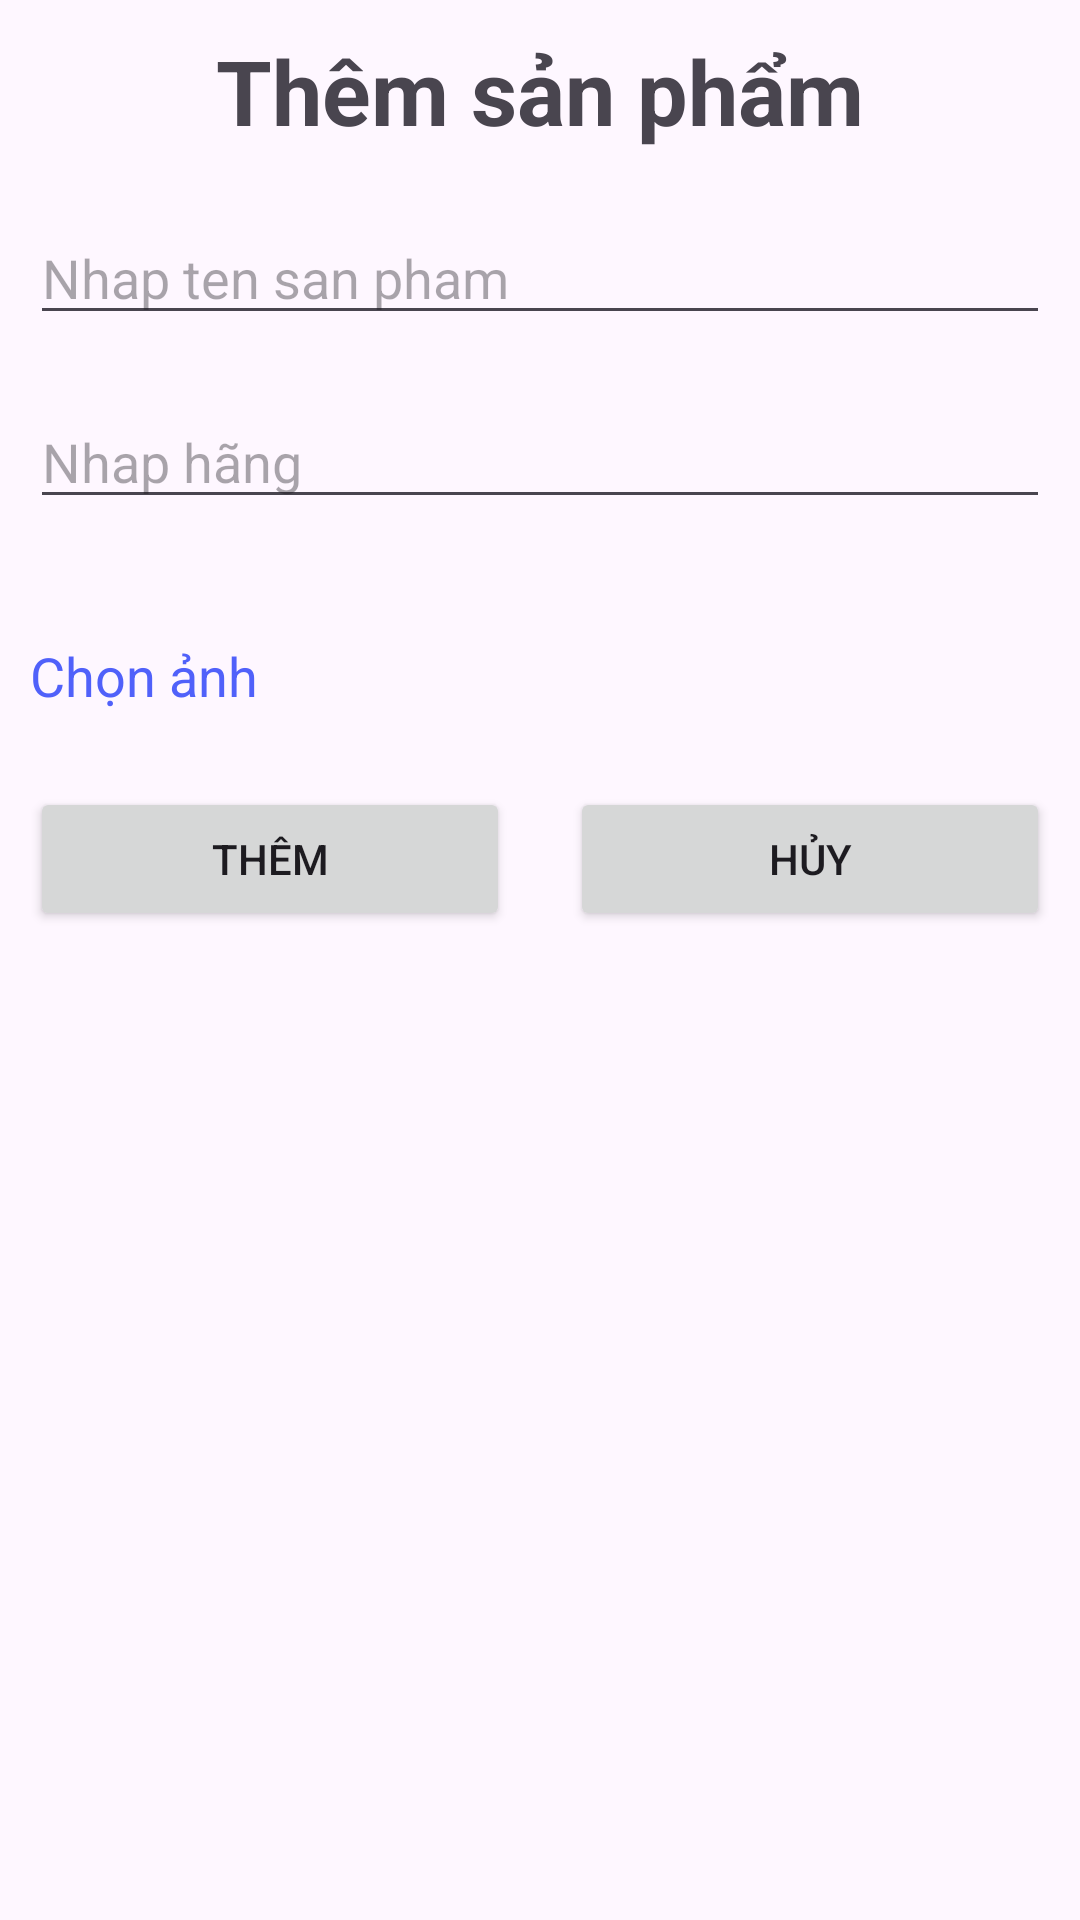

Android layout source for this screen:
<!-- AndroidManifest.xml: application theme Theme.AppBanGiayOnline -->
<!-- res/layout/them_sanpham.xml -->
<?xml version="1.0" encoding="utf-8"?>
<LinearLayout xmlns:android="http://schemas.android.com/apk/res/android"
    android:layout_width="match_parent"
    android:layout_height="match_parent"
    android:orientation="vertical">

    <TextView
        android:layout_width="match_parent"
        android:layout_height="wrap_content"
        android:layout_margin="10sp"
        android:text="Thêm sản phẩm"
        android:textAlignment="center"
        android:textSize="30sp"
        android:textStyle="bold" />

    <EditText
        android:id="@+id/tensanpham_shoes_tab_them"
        android:layout_width="match_parent"
        android:layout_height="wrap_content"
        android:layout_margin="10sp"
        android:hint="Nhap ten san pham" />
    <EditText
        android:id="@+id/hang_shoes_tab_them"
        android:layout_width="match_parent"
        android:layout_height="wrap_content"
        android:layout_margin="10sp"
        android:hint="Nhap hãng " />

    <ImageView
        android:id="@+id/setimg"
        android:layout_width="match_parent"
        android:layout_height="wrap_content"
        android:layout_margin="10sp"
        android:scaleType="centerCrop" />

    <TextView
        android:id="@+id/txt_chooseImage_sanpham"
        android:layout_width="wrap_content"
        android:layout_height="wrap_content"
        android:layout_margin="10sp"
        android:text="Chọn ảnh"
        android:textColor="#5061FA"
        android:textSize="18sp" />

    <LinearLayout
        android:layout_width="match_parent"
        android:layout_height="wrap_content"
        android:layout_marginTop="5sp"
        android:orientation="horizontal">

        <Button
            android:id="@+id/btn_them_dialogThemsp"
            android:layout_width="match_parent"
            android:layout_height="wrap_content"
            android:layout_margin="10sp"
            android:layout_weight="1"
            android:text="Thêm" />

        <Button
            android:id="@+id/btn_huy_dialogThemsp"
            android:layout_width="match_parent"
            android:layout_height="wrap_content"
            android:layout_margin="10sp"
            android:layout_weight="1"
            android:text="Hủy" />
    </LinearLayout>

</LinearLayout>
<!-- resources referenced by this layout -->
<resources>
  <style name="Theme.AppBanGiayOnline" parent="Base.Theme.AppBanGiayOnline" />
  <style name="Base.Theme.AppBanGiayOnline" parent="Theme.Material3.DayNight.NoActionBar">
          
          
      </style>
</resources>
